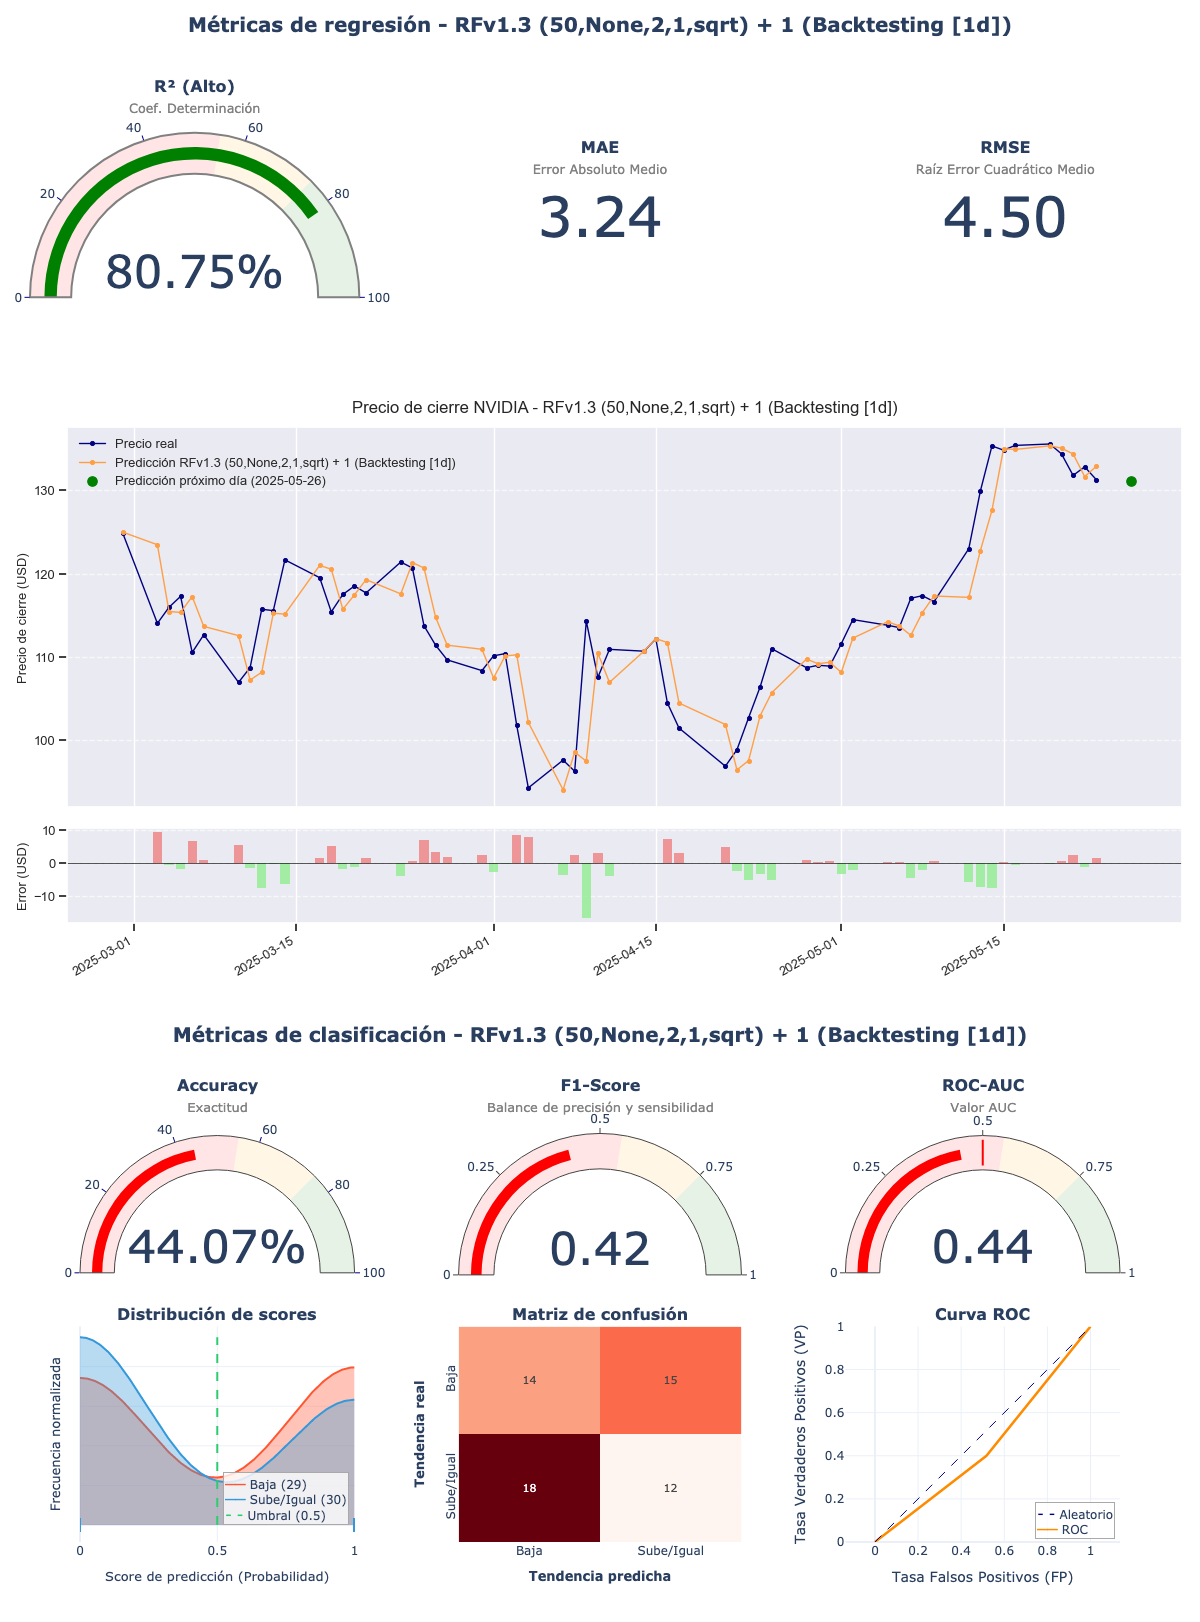

Data behind this chart, as committed beside it:
model_title; model_hash; r2; mae; rmse; accuracy; f1_score; roc_auc; irb_regr; irb_clas; irb_total
RFv1.3 (50,None,2,1,sqrt) + 1; e101f12f; 0,8075; 3,2411; 4,4995; 0,4407; 0,4211; 0,4414; 1,0088; 0,8278; 0,9093
